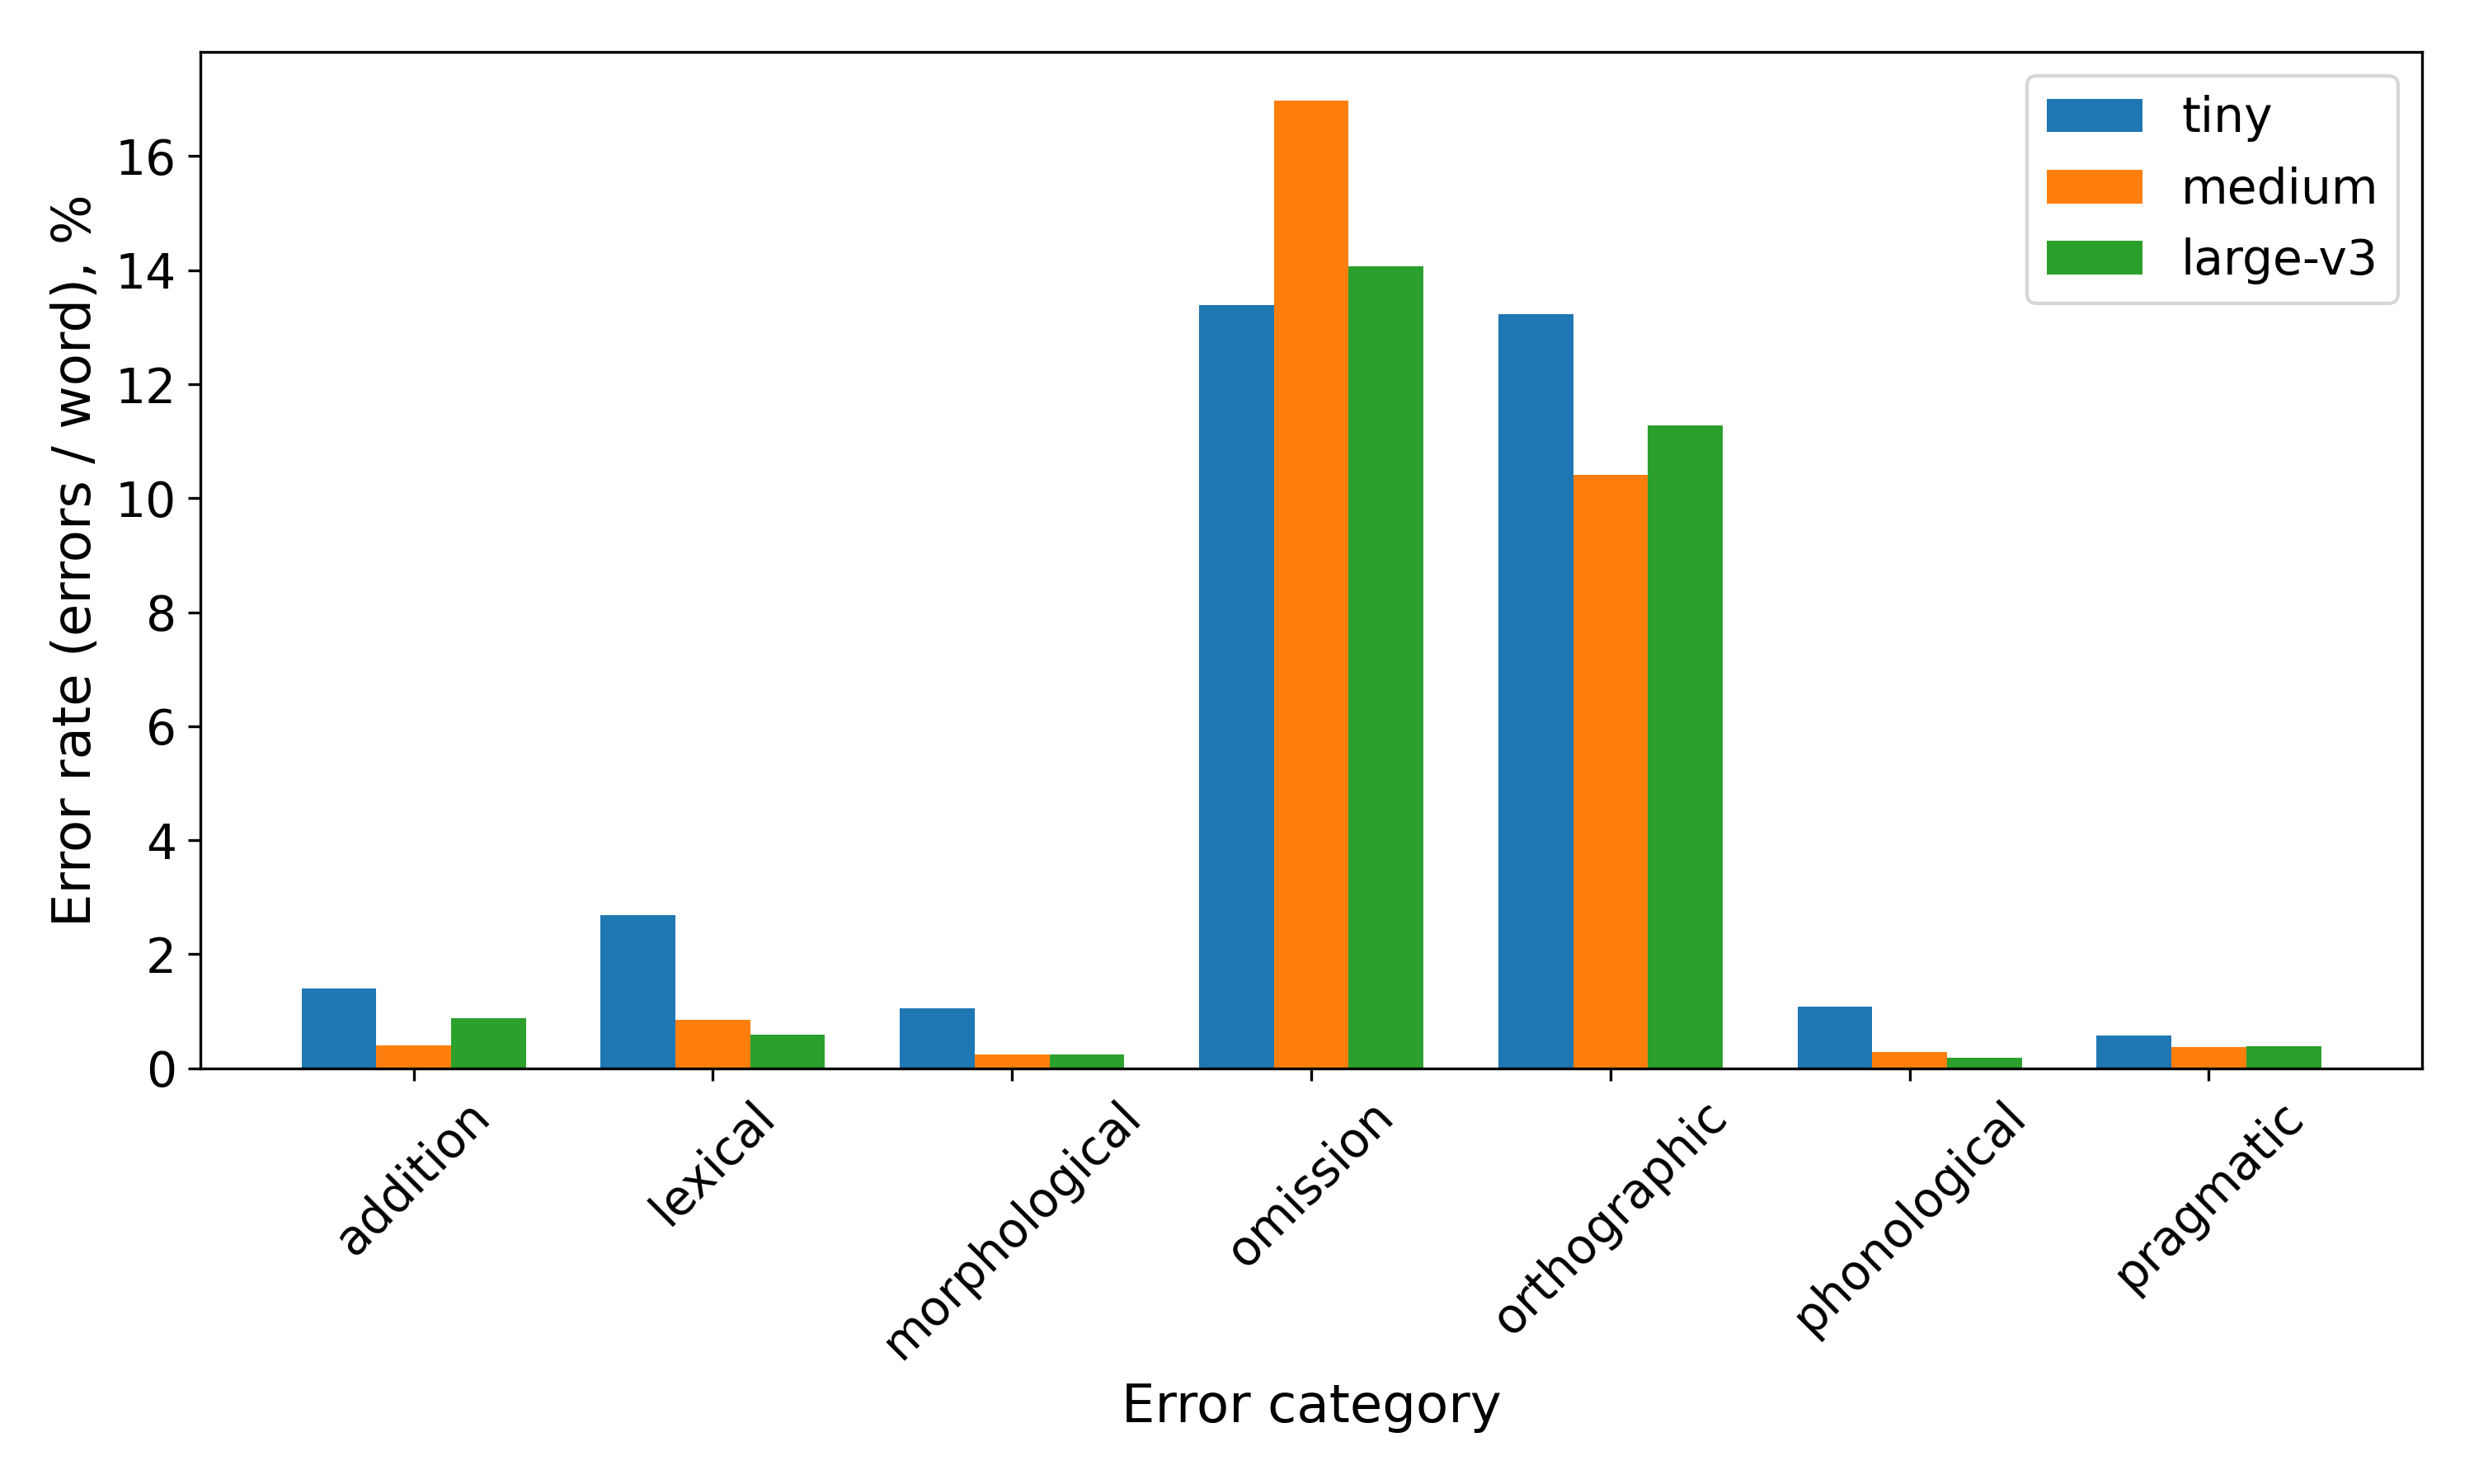

The file beside this chart, header and first rows:
Error Category, tiny, medium, large-v3
addition, 0.01392, 0.004015, 0.008814
lexical, 0.0269, 0.008502, 0.005876
morphological, 0.01053, 0.00248, 0.00235
omission, 0.1339, 0.1698, 0.1407
orthographic, 0.1323, 0.104, 0.1127
phonological, 0.01088, 0.002834, 0.00188
pragmatic, 0.005731, 0.00366, 0.003878
